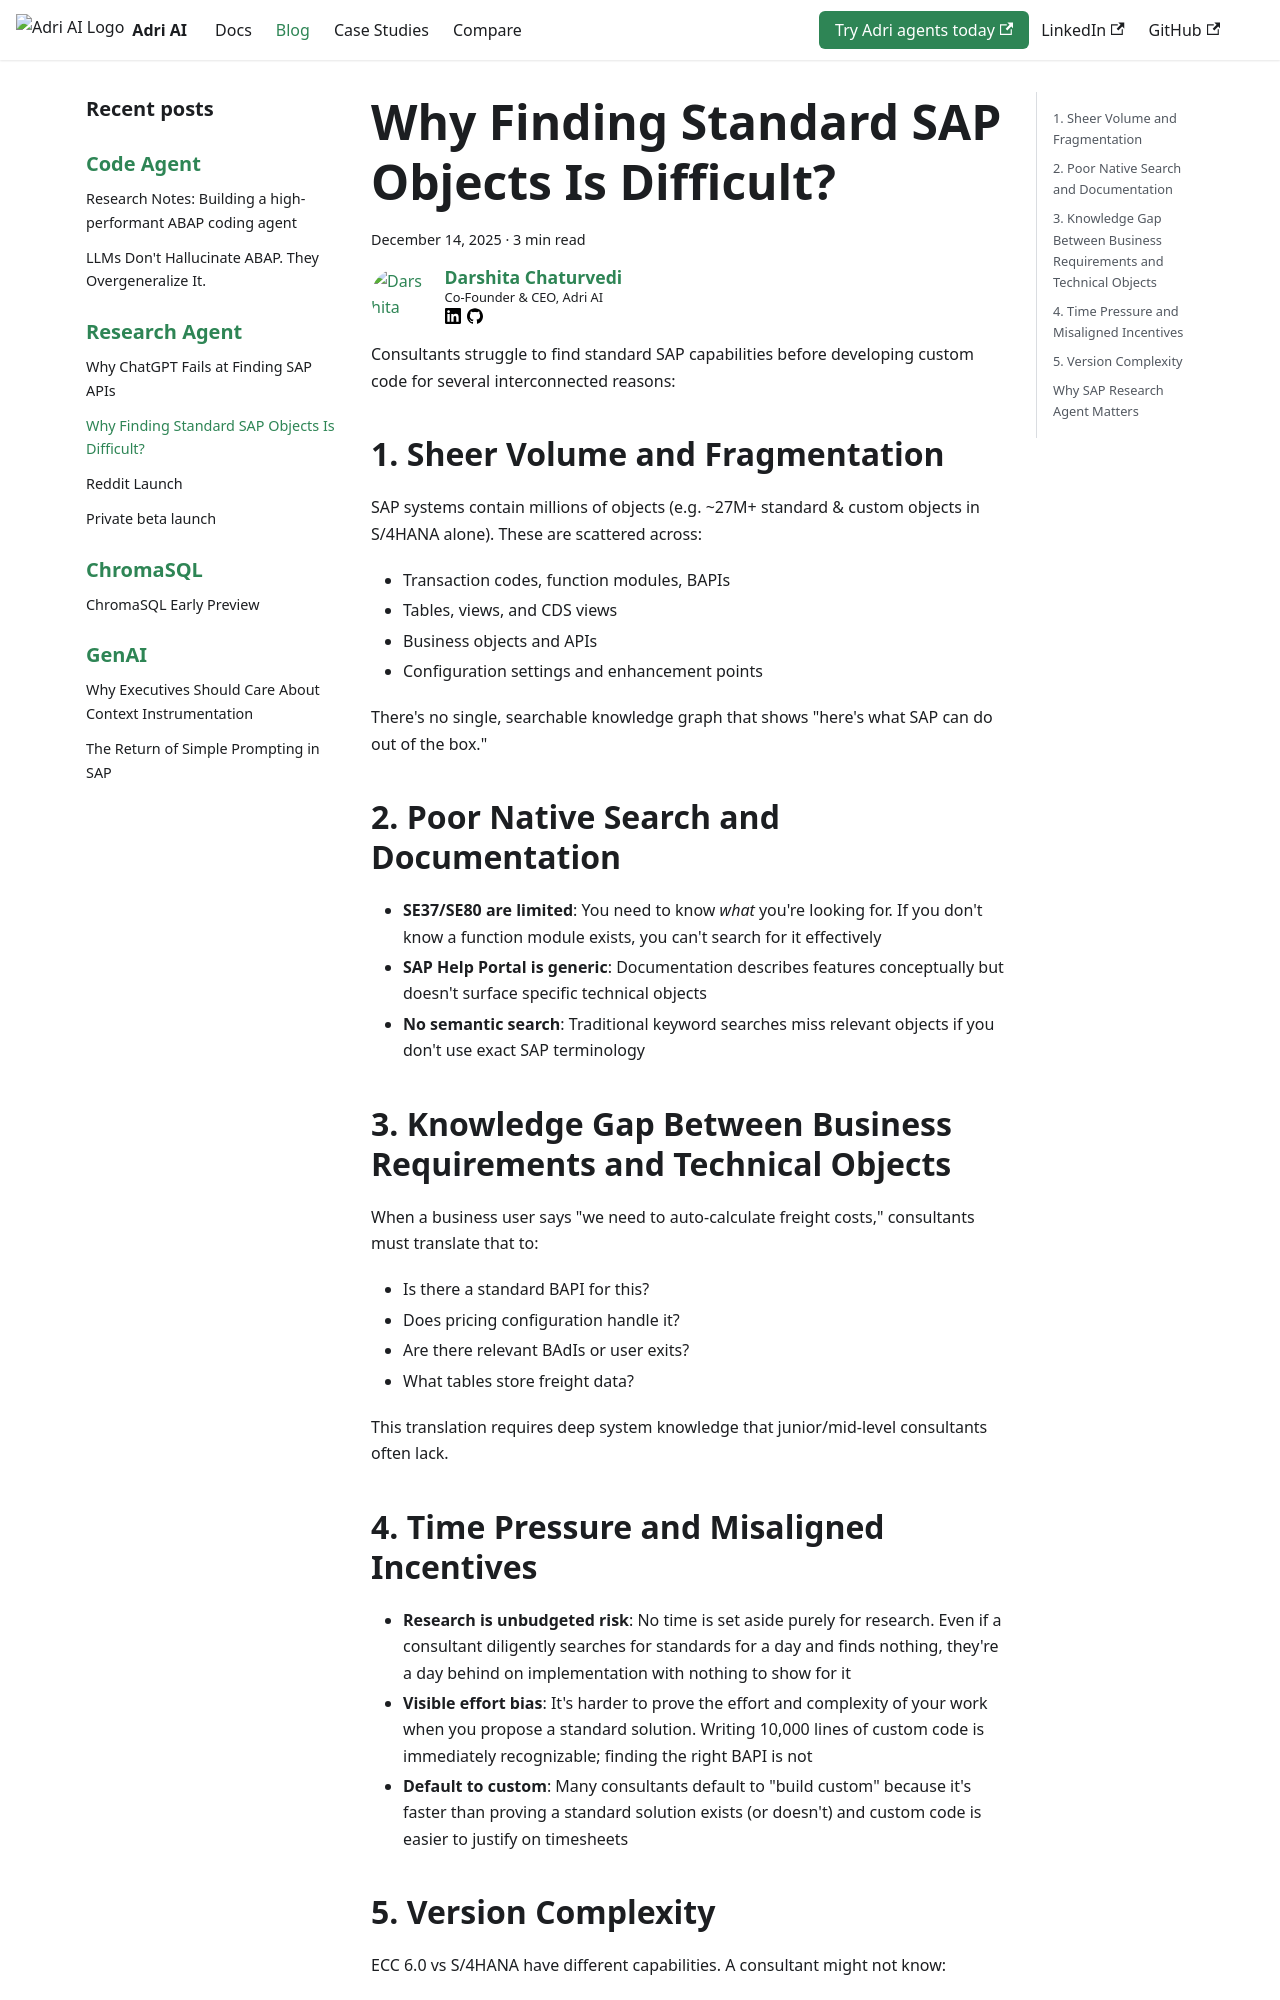

repository: GetAdriAI/code-agent-docs · page: blog/research-agent/why-it-matters/index.html · generator: docusaurus

---
tags: [research-agent]
authors: [dc]
date: 2025-12-14
---

# Why Finding Standard SAP Objects Is Difficult?

Consultants struggle to find standard SAP capabilities before developing custom code for several interconnected reasons:

## 1. Sheer Volume and Fragmentation

<!-- truncate -->

SAP systems contain millions of objects (e.g. ~27M+ standard & custom objects in S/4HANA alone). These are scattered across:

- Transaction codes, function modules, BAPIs
- Tables, views, and CDS views
- Business objects and APIs
- Configuration settings and enhancement points

There's no single, searchable knowledge graph that shows "here's what SAP can do out of the box."

## 2. Poor Native Search and Documentation

- **SE37/SE80 are limited**: You need to know _what_ you're looking for. If you don't know a function module exists, you can't search for it effectively
- **SAP Help Portal is generic**: Documentation describes features conceptually but doesn't surface specific technical objects
- **No semantic search**: Traditional keyword searches miss relevant objects if you don't use exact SAP terminology

## 3. Knowledge Gap Between Business Requirements and Technical Objects

When a business user says "we need to auto-calculate freight costs," consultants must translate that to:

- Is there a standard BAPI for this?
- Does pricing configuration handle it?
- Are there relevant BAdIs or user exits?
- What tables store freight data?

This translation requires deep system knowledge that junior/mid-level consultants often lack.

## 4. Time Pressure and Misaligned Incentives

- **Research is unbudgeted risk**: No time is set aside purely for research. Even if a consultant diligently searches for standards for a day and finds nothing, they're a day behind on implementation with nothing to show for it
- **Visible effort bias**: It's harder to prove the effort and complexity of your work when you propose a standard solution. Writing 10,000 lines of custom code is immediately recognizable; finding the right BAPI is not
- **Default to custom**: Many consultants default to "build custom" because it's faster than proving a standard solution exists (or doesn't) and custom code is easier to justify on timesheets
